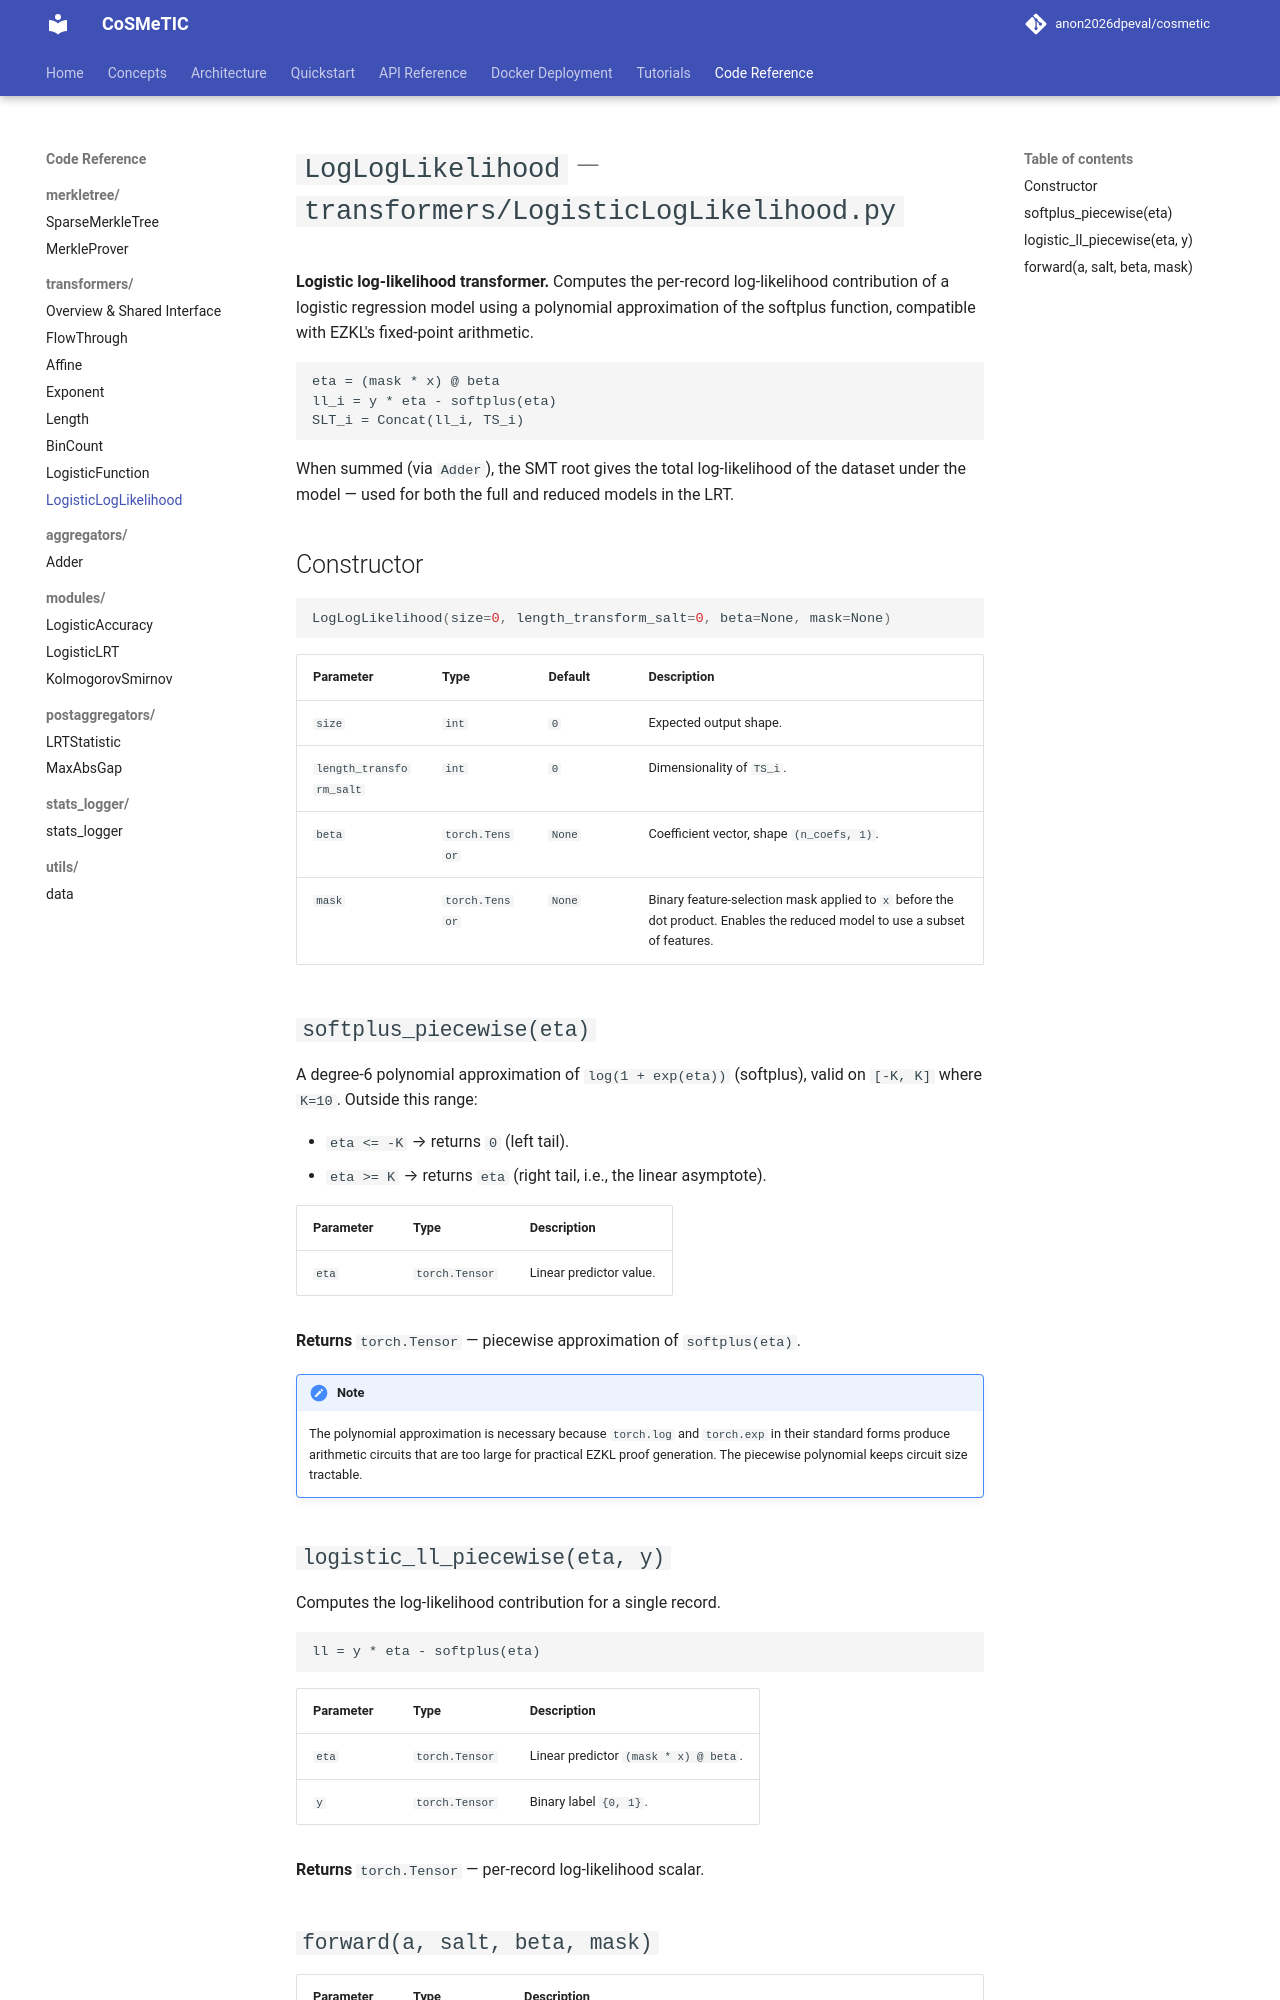

repository: disys-lab/cosmetic · page: code/transformers/LogisticLogLikelihood/index.html · generator: mkdocs

# `LogLogLikelihood` — `transformers/LogisticLogLikelihood.py`

**Logistic log-likelihood transformer.** Computes the per-record log-likelihood contribution of a logistic regression model using a polynomial approximation of the softplus function, compatible with EZKL's fixed-point arithmetic.

```
eta = (mask * x) @ beta
ll_i = y * eta - softplus(eta)
SLT_i = Concat(ll_i, TS_i)
```

When summed (via `Adder`), the SMT root gives the total log-likelihood of the dataset under the model — used for both the full and reduced models in the LRT.

## Constructor

```python
LogLogLikelihood(size=0, length_transform_salt=0, beta=None, mask=None)
```

| Parameter | Type | Default | Description |
|-----------|------|---------|-------------|
| `size` | `int` | `0` | Expected output shape. |
| `length_transform_salt` | `int` | `0` | Dimensionality of `TS_i`. |
| `beta` | `torch.Tensor` | `None` | Coefficient vector, shape `(n_coefs, 1)`. |
| `mask` | `torch.Tensor` | `None` | Binary feature-selection mask applied to `x` before the dot product. Enables the reduced model to use a subset of features. |

## `softplus_piecewise(eta)`

A degree-6 polynomial approximation of `log(1 + exp(eta))` (softplus), valid on `[-K, K]` where `K=10`. Outside this range:

- `eta <= -K` → returns `0` (left tail).
- `eta >= K` → returns `eta` (right tail, i.e., the linear asymptote).

| Parameter | Type | Description |
|-----------|------|-------------|
| `eta` | `torch.Tensor` | Linear predictor value. |

**Returns** `torch.Tensor` — piecewise approximation of `softplus(eta)`.

!!! note
    The polynomial approximation is necessary because `torch.log` and `torch.exp` in their standard forms produce arithmetic circuits that are too large for practical EZKL proof generation. The piecewise polynomial keeps circuit size tractable.

## `logistic_ll_piecewise(eta, y)`

Computes the log-likelihood contribution for a single record.

```
ll = y * eta - softplus(eta)
```

| Parameter | Type | Description |
|-----------|------|-------------|
| `eta` | `torch.Tensor` | Linear predictor `(mask * x) @ beta`. |
| `y` | `torch.Tensor` | Binary label `{0, 1}`. |

**Returns** `torch.Tensor` — per-record log-likelihood scalar.
